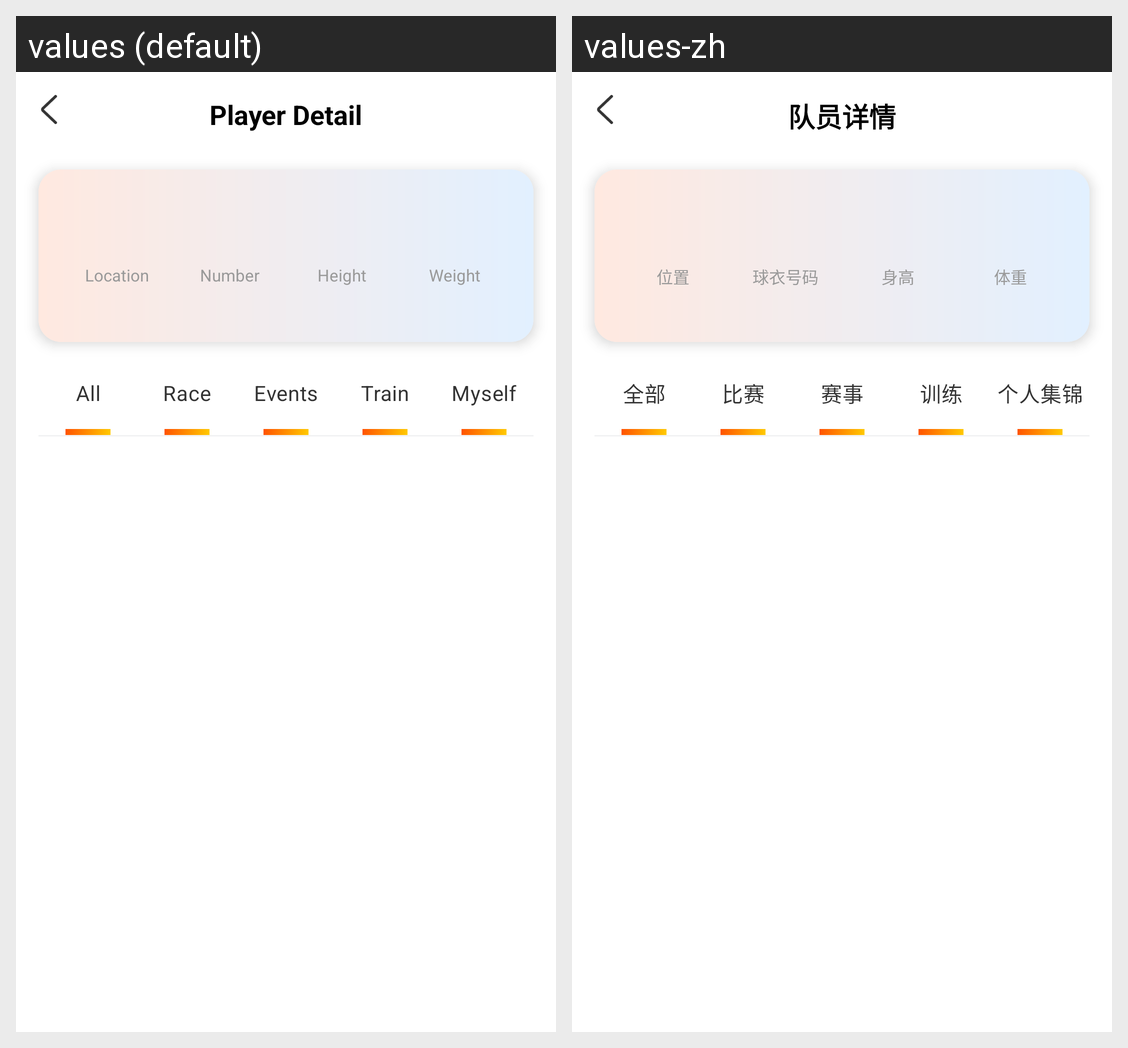

This grid shows one Android layout under two languages. Give, for every string resource on the screen, its name, the default text and each shown locale's text.
Android screen res/layout/activity_player_deatil.xml rendered under 2 locales, left to right: values (default), values-zh. Device: Nexus 5 (rendered at 1080×1920; each locale shown at half size, 540×960, under a caption strip naming it); theme Base.Theme.JtsportechAndroid.
Strings drawn on this screen, with the default value and each locale's value (text and hints the layout hard-codes, and strings that could not be matched under every locale, appear in the picture but are not listed):

player_detail
  values: Player Detail
  values-zh: 队员详情

player_location
  values: Location
  values-zh: 位置

player_clothes_number
  values: Number
  values-zh: 球衣号码

player_height
  values: Height
  values-zh: 身高

player_weight
  values: Weight
  values-zh: 体重

all
  values: All
  values-zh: 全部

race
  values: Race
  values-zh: 比赛

events
  values: Events
  values-zh: 赛事

train
  values: Train
  values-zh: 训练

personal_collection
  values: Myself
  values-zh: 个人集锦
